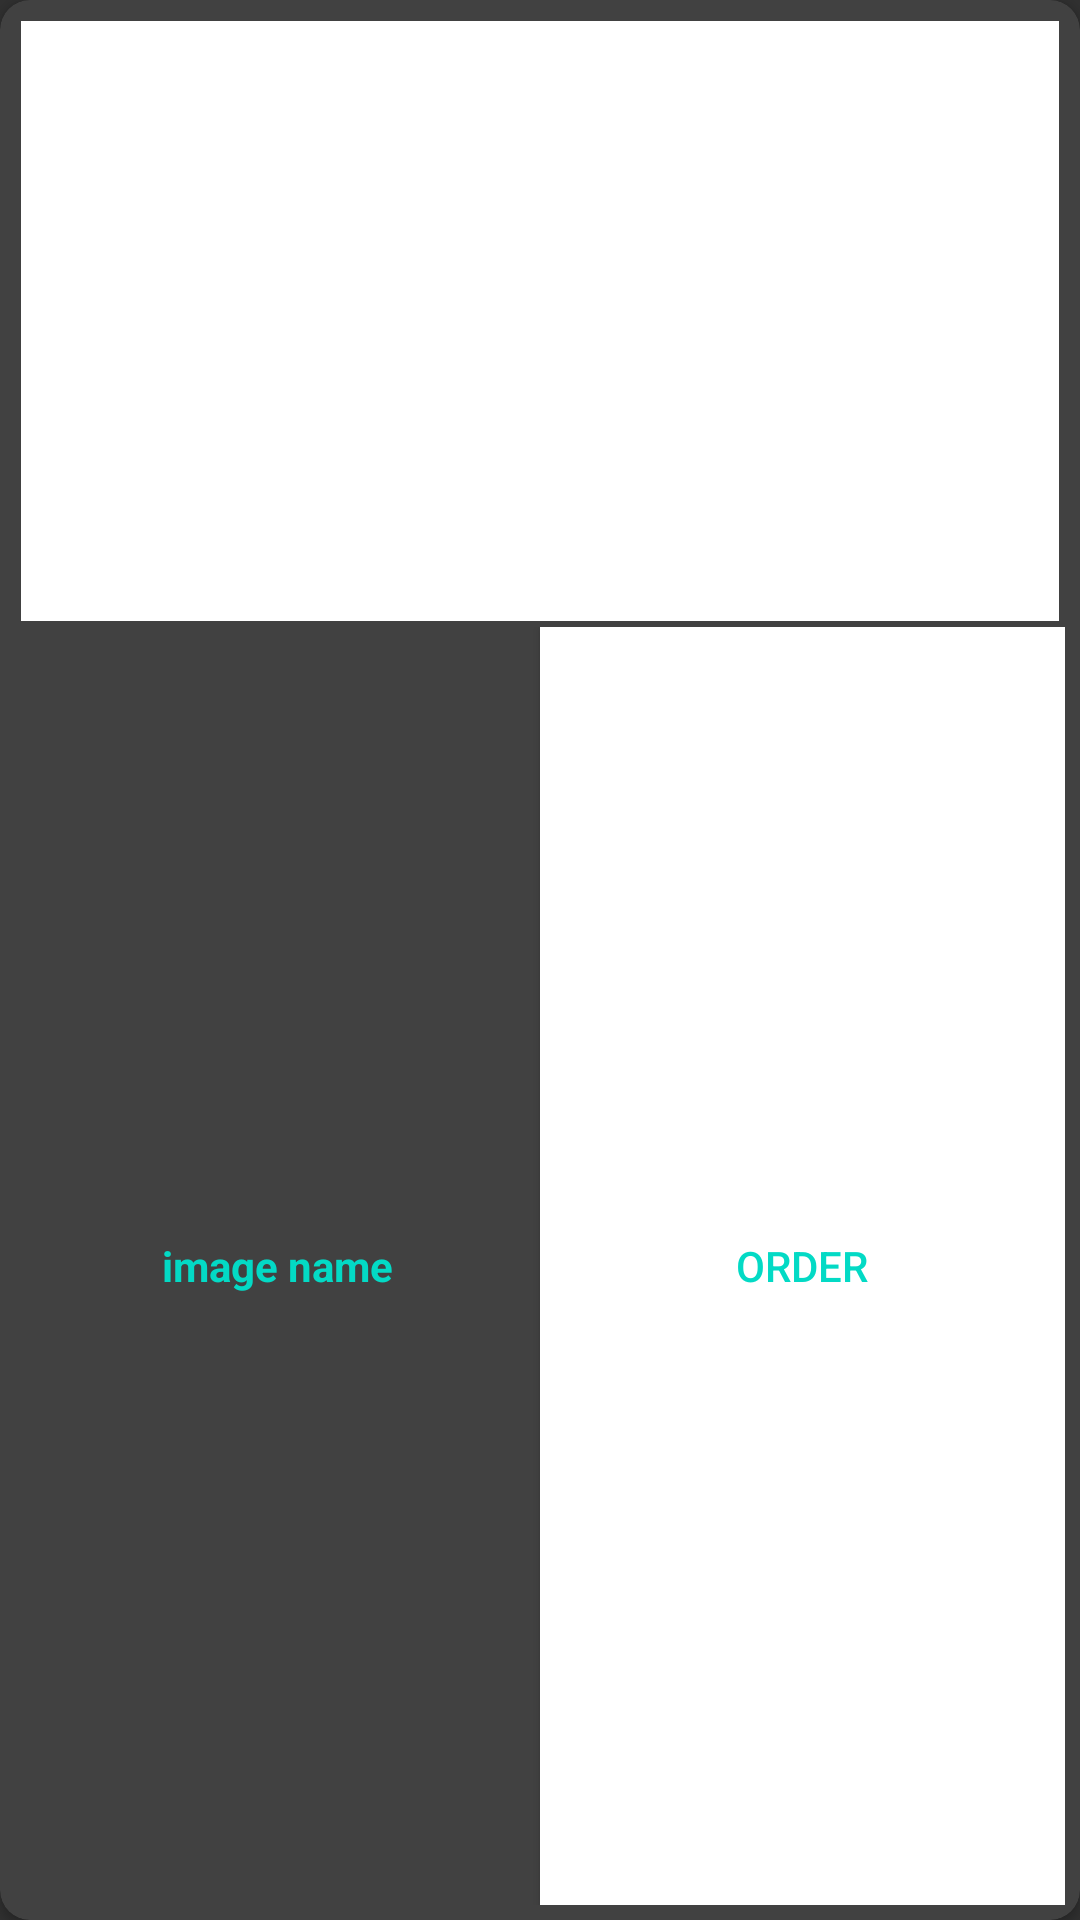

This screen was rendered from an Android layout file. Write that file and the resources it references.
<!-- AndroidManifest.xml: application theme Theme.AppCompat -->
<!-- res/layout/my_item_view.xml -->
<?xml version="1.0" encoding="utf-8"?>
<androidx.cardview.widget.CardView xmlns:android="http://schemas.android.com/apk/res/android"
    android:layout_width="match_parent"
    xmlns:app="http://schemas.android.com/apk/res-auto"
    android:layout_margin="5dp"
    android:elevation="10dp"
    app:cardCornerRadius="10dp"
    android:layout_height="250dp">

    <LinearLayout
        android:layout_width="match_parent"
        android:layout_height="match_parent"
        android:padding="5dp"
        android:background="@color/cardview_shadow_end_color"
        android:orientation="vertical">

        <ImageView

            android:layout_width="match_parent"
            android:layout_height="200dp"
            android:id="@+id/image_view"
            android:layout_margin="2dp"
            android:background="@color/white"

            android:scaleType="centerCrop"
            />

        <LinearLayout
            android:layout_width="match_parent"
            android:layout_height="match_parent"
            android:orientation="horizontal">

            <TextView
                android:layout_width="0dp"
                android:layout_height="match_parent"
                android:layout_weight="0.5"
                android:text="image name"
                android:gravity="center"
                android:textStyle="bold"
                android:textColor="@color/teal_200"
                android:id="@+id/text_image_name"/>
            <Button
                android:layout_width="0dp"
                android:layout_height="match_parent"
                android:layout_weight="0.5"
                android:text="ORDER"
                android:background="@color/white"
                android:textColor="@color/teal_200"
                android:id="@+id/button_click"/>
        </LinearLayout>

    </LinearLayout>
</androidx.cardview.widget.CardView>
<!-- resources referenced by this layout -->
<resources>

  <!-- not gathered from this repository: default colours our renderer supplied (Android Studio template values) -->
  <color name="teal_200">#FF03DAC5</color>
  <color name="white">#FFFFFFFF</color>
</resources>
